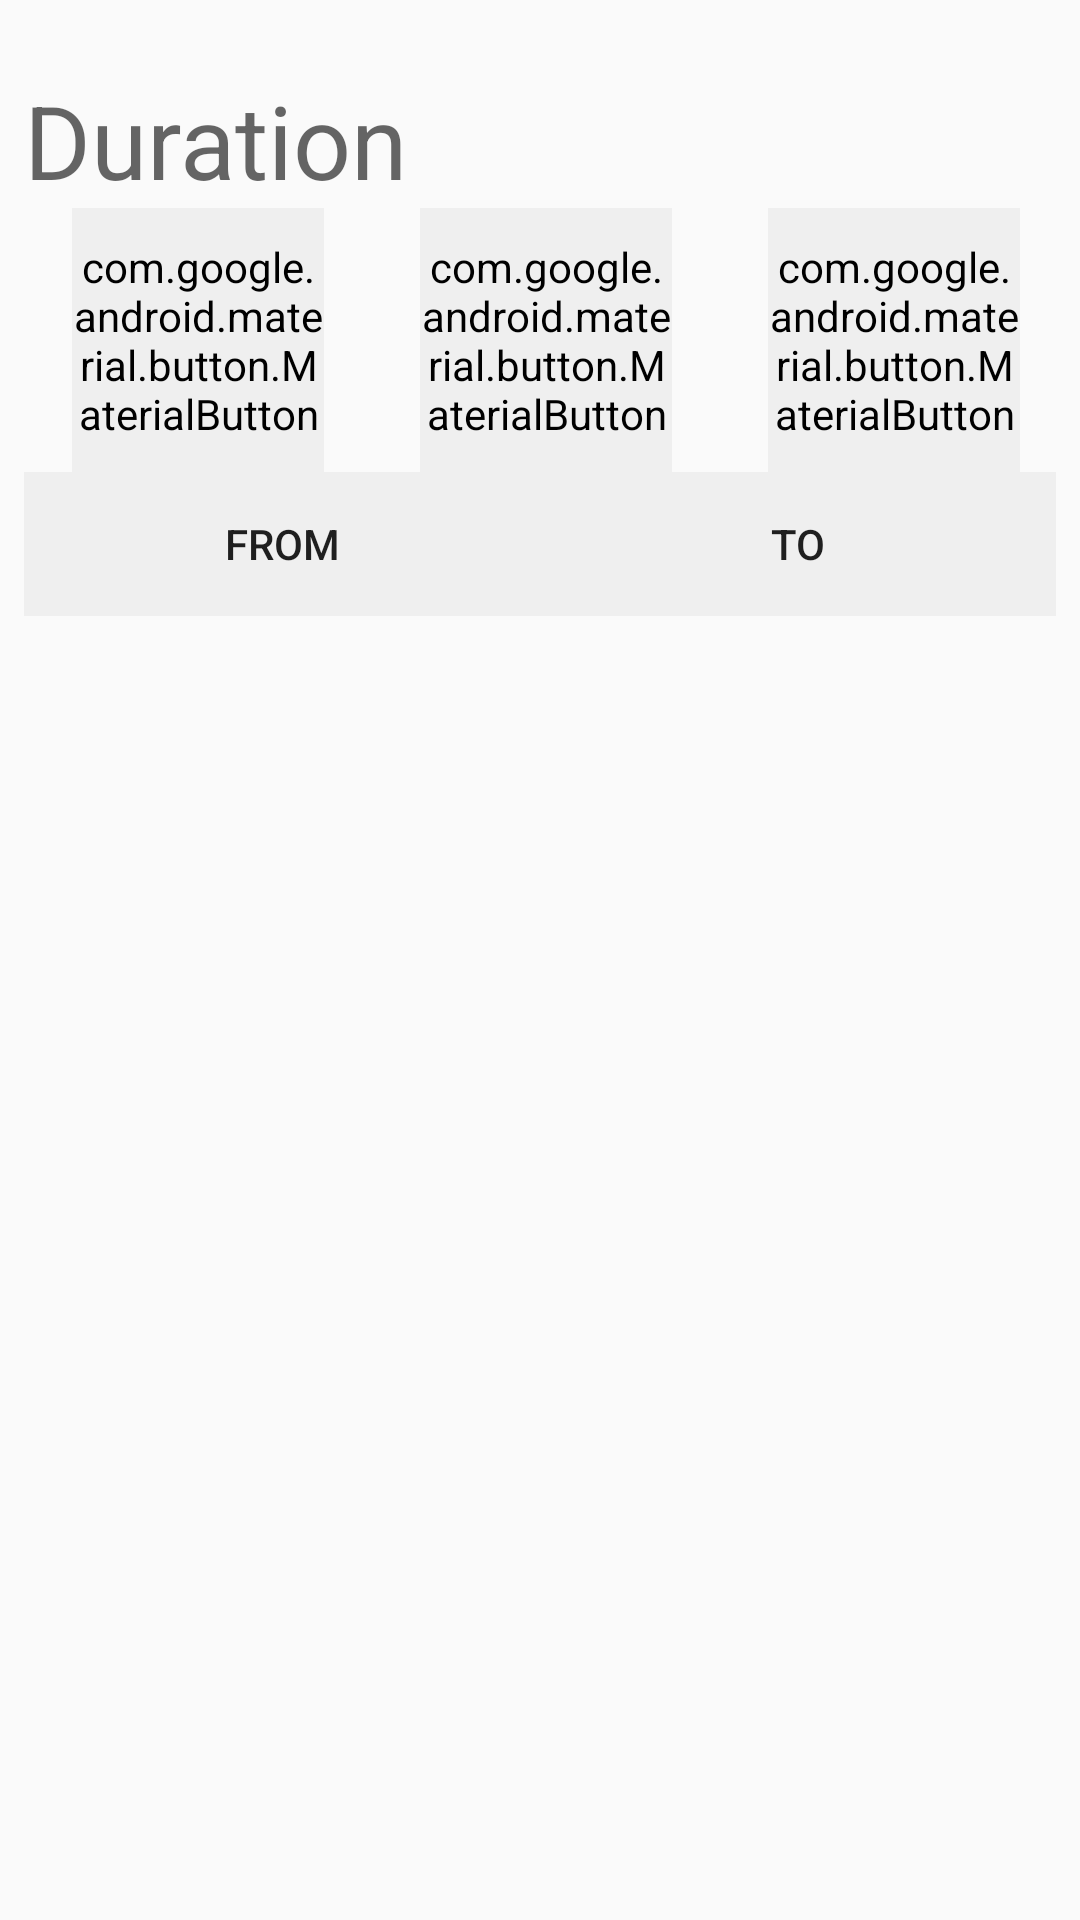

Reconstruct the res/layout file that produces this screen, plus the resources it refers to.
<!-- AndroidManifest.xml: application theme AppTheme -->
<!-- res/layout/stats.xml -->
<?xml version="1.0" encoding="utf-8"?>
<androidx.constraintlayout.widget.ConstraintLayout xmlns:android="http://schemas.android.com/apk/res/android"
    xmlns:app="http://schemas.android.com/apk/res-auto"
    android:layout_width="match_parent"
    android:layout_height="match_parent">

    <LinearLayout
        android:layout_width="match_parent"
        android:layout_height="match_parent"
        android:layout_marginStart="8dp"
        android:layout_marginLeft="8dp"
        android:layout_marginTop="24dp"
        android:layout_marginEnd="8dp"
        android:layout_marginRight="8dp"
        android:orientation="vertical"
        app:layout_constraintEnd_toEndOf="parent"
        app:layout_constraintStart_toStartOf="parent"
        app:layout_constraintTop_toTopOf="parent">

        <TextView
            android:id="@+id/DurationLabel"
            android:layout_width="match_parent"
            android:layout_height="wrap_content"
            android:text="@string/Duration"
            android:textAppearance="@style/TextAppearance.AppCompat.Display1" />

        <LinearLayout
            android:layout_width="match_parent"
            android:layout_height="wrap_content"
            android:orientation="horizontal">


            <com.google.android.material.button.MaterialButton
                android:id="@+id/todayButton"
                style="@style/AppTheme.DurationButton"
                android:text="@string/today"
                android:textAppearance="@style/AppTheme.DatePickerButton"
               />

            <com.google.android.material.button.MaterialButton
                android:id="@+id/weekButton"
                android:text="1 Week"
                style="@style/AppTheme.DurationButton"
                android:textAppearance="@style/AppTheme.DatePickerButton" />D

            <com.google.android.material.button.MaterialButton
                android:id="@+id/oneMonthButton"
                style="@style/AppTheme.DurationButton"
                android:text="1 Month"
                android:textAppearance="@style/AppTheme.DatePickerButton"
                />

        </LinearLayout>

        <TextView
            android:id="@+id/or"
            android:layout_width="match_parent"
            android:layout_height="wrap_content"
            android:layout_weight="0.1"
            android:text="@string/or"
            android:textAppearance="@style/TextAppearance.AppCompat.Display2" />

        <LinearLayout
            android:layout_width="match_parent"
            android:layout_height="wrap_content"
            android:orientation="horizontal">

            <Button
                android:id="@+id/fromButton"
                android:layout_width="0dp"
                android:layout_height="wrap_content"
                android:layout_weight="0.1"
                android:background="@color/colorItem1"
                android:text="@string/From" />

            <Button
                android:id="@+id/toButton"
                android:layout_width="0dp"
                android:layout_height="wrap_content"
                android:layout_weight="0.1"
                android:background="@color/colorItem1"
                android:text="@string/To" />

        </LinearLayout>

        <DatePicker
            android:id="@+id/datepicker"
            android:layout_width="match_parent"
            android:layout_height="wrap_content"
            android:layout_marginBottom="36dp"
            android:visibility="invisible" />

        <LinearLayout
            android:id="@+id/chartLayout"
            android:layout_width="match_parent"
            android:layout_height="match_parent"
            android:orientation="vertical">



            <com.github.mikephil.charting.charts.LineChart
                android:id="@+id/temporalChart"
                android:layout_width="match_parent"
                android:layout_height="match_parent"
                android:layout_above="@+id/seekBar1" />

            <SeekBar
                android:id="@+id/seekBar1"
                android:layout_width="match_parent"
                android:layout_height="wrap_content"
                android:layout_marginBottom="8dp"
                android:max="1500"
                android:layout_alignParentBottom="true"
                android:layout_marginLeft="8dp"
                android:layout_marginTop="8dp"
                android:layout_toLeftOf="@+id/tvXMax"/>

            <TextView
                android:id="@+id/tvXMax"
                android:layout_width="50dp"
                android:layout_height="wrap_content"
                android:layout_alignParentRight="true"
                android:text="@string/dash"
                android:layout_marginBottom="15dp"
                android:layout_marginRight="10dp"
                android:gravity="right"
                android:layout_alignParentBottom="true"
                android:textAppearance="?android:attr/textAppearanceMedium" />
        </LinearLayout>


    </LinearLayout>

</androidx.constraintlayout.widget.ConstraintLayout>
<!-- resources referenced by this layout -->
<resources>
  <color name="colorItem1">#efefef</color>
  <string name="Duration">Duration</string>
  <string name="From">From</string>
  <string name="To">To</string>
  <string name="dash">dash</string>
  <string name="or">OR</string>
  <string name="today">Today</string>
  <style name="AppTheme.DatePickerButton" parent="TextAppearance.AppCompat.Button">
          <item name="android:textAllCaps">false</item>
          <item name="android:textColor">@color/textColor</item>
      </style>
  <style name="AppTheme.DurationButton">
  
          <item name="android:gravity">center_horizontal</item>
          <item name="android:layout_width">84dp</item>
          <item name="android:layout_height">wrap_content</item>
          <item name="android:textColorHighlight">@color/colorItem1</item>
          <item name="android:layout_marginLeft">@dimen/activity_horizontal_margin</item>
          <item name="android:layout_marginRight">@dimen/activity_horizontal_margin</item>
          <item name="android:backgroundTint">@color/colorItem1</item>
          <item name="cornerRadius">16dp</item>
          <item name="android:paddingTop">@dimen/item_margin</item>
          <item name="android:paddingBottom">@dimen/item_margin</item>
  
      </style>
  <style name="AppTheme" parent="Theme.AppCompat.Light.DarkActionBar">
          
          <item name="colorPrimary">@color/colorPrimary</item>
          <item name="colorPrimaryDark">@color/colorPrimaryDark</item>
          <item name="colorAccent">@color/colorAccent</item>
      </style>
  <color name="textColor">#787878</color>
  <dimen name="activity_horizontal_margin">16dp</dimen>
  <dimen name="item_margin">10dp</dimen>
  <color name="colorPrimary">#785a07</color>
  <color name="colorPrimaryDark">#574104</color>
  <color name="colorAccent">#785a07</color>
</resources>
